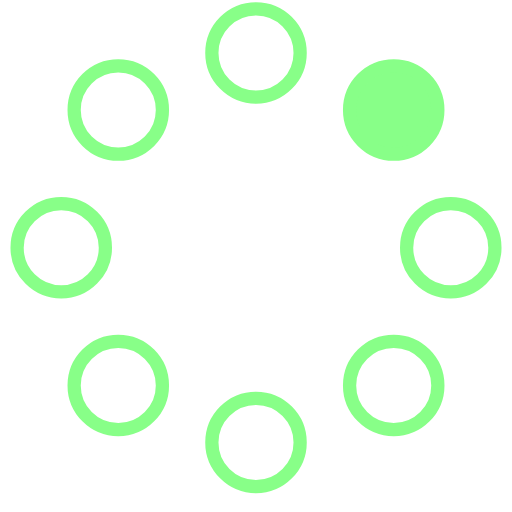
t = 0.00 s
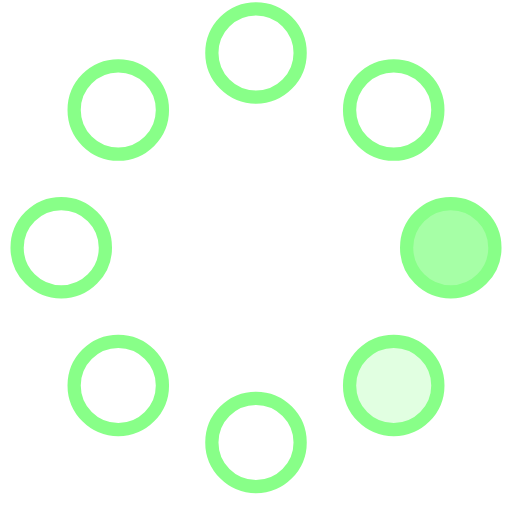
t = 0.23 s
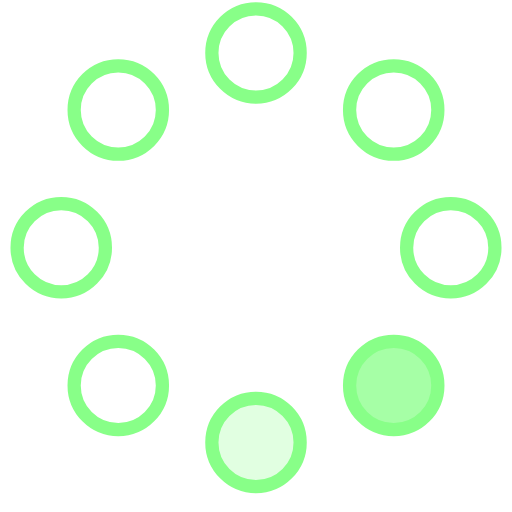
t = 0.42 s
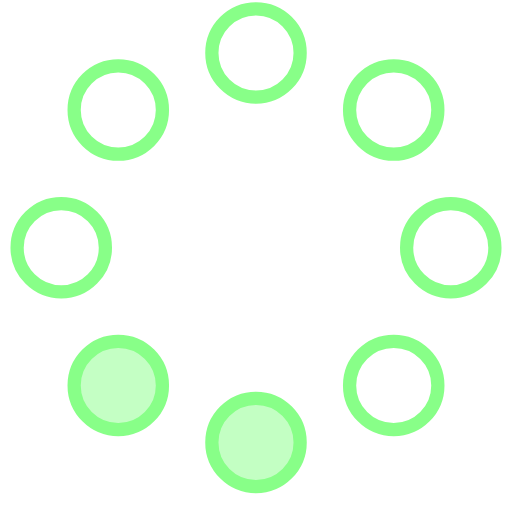
t = 0.65 s
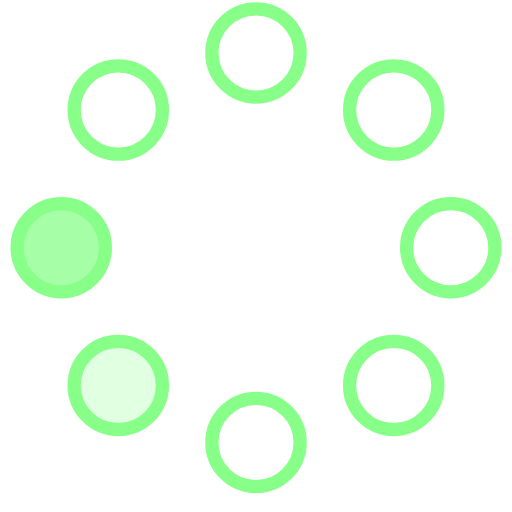
t = 0.88 s
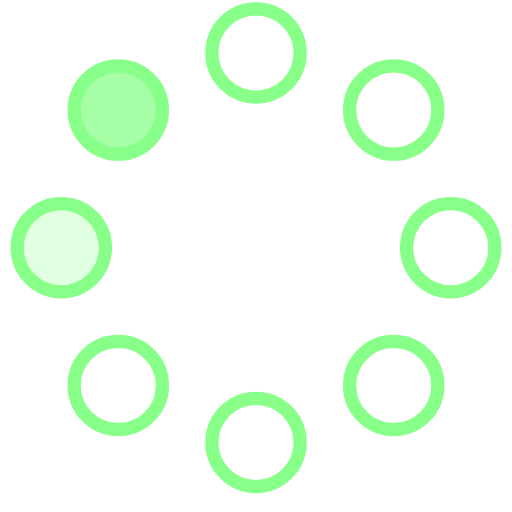
t = 1.07 s

The animated SVG that drew these frames (rendered in a browser with its animation timeline set to each time). Animation: 8 SMIL elements (animate=8); one cycle of 1.30 s, repeats indefinitely.

<!-- By Sam Herbert (@sherb), for everyone. More @ http://goo.gl/7AJzbL -->
<svg width="58" height="58" viewBox="0 0 58 58" xmlns="http://www.w3.org/2000/svg">
    <g fill="none" fill-rule="evenodd">
        <g transform="translate(2 1)" stroke="#8f8" stroke-width="1.5">
            <circle cx="42.601" cy="11.462" r="5" fill-opacity="1" fill="#8f8">
                <animate attributeName="fill-opacity"
                     begin="0s" dur="1.3s"
                     values="1;0;0;0;0;0;0;0" calcMode="linear"
                     repeatCount="indefinite" />
            </circle>
            <circle cx="49.063" cy="27.063" r="5" fill-opacity="0" fill="#8f8">
                <animate attributeName="fill-opacity"
                     begin="0s" dur="1.3s"
                     values="0;1;0;0;0;0;0;0" calcMode="linear"
                     repeatCount="indefinite" />
            </circle>
            <circle cx="42.601" cy="42.663" r="5" fill-opacity="0" fill="#8f8">
                <animate attributeName="fill-opacity"
                     begin="0s" dur="1.3s"
                     values="0;0;1;0;0;0;0;0" calcMode="linear"
                     repeatCount="indefinite" />
            </circle>
            <circle cx="27" cy="49.125" r="5" fill-opacity="0" fill="#8f8">
                <animate attributeName="fill-opacity"
                     begin="0s" dur="1.3s"
                     values="0;0;0;1;0;0;0;0" calcMode="linear"
                     repeatCount="indefinite" />
            </circle>
            <circle cx="11.399" cy="42.663" r="5" fill-opacity="0" fill="#8f8">
                <animate attributeName="fill-opacity"
                     begin="0s" dur="1.3s"
                     values="0;0;0;0;1;0;0;0" calcMode="linear"
                     repeatCount="indefinite" />
            </circle>
            <circle cx="4.938" cy="27.063" r="5" fill-opacity="0" fill="#8f8">
                <animate attributeName="fill-opacity"
                     begin="0s" dur="1.3s"
                     values="0;0;0;0;0;1;0;0" calcMode="linear"
                     repeatCount="indefinite" />
            </circle>
            <circle cx="11.399" cy="11.462" r="5" fill-opacity="0" fill="#8f8">
                <animate attributeName="fill-opacity"
                     begin="0s" dur="1.3s"
                     values="0;0;0;0;0;0;1;0" calcMode="linear"
                     repeatCount="indefinite" />
            </circle>
            <circle cx="27" cy="5" r="5" fill-opacity="0" fill="#8f8">
                <animate attributeName="fill-opacity"
                     begin="0s" dur="1.3s"
                     values="0;0;0;0;0;0;0;1" calcMode="linear"
                     repeatCount="indefinite" />
            </circle>
        </g>
    </g>
</svg>
